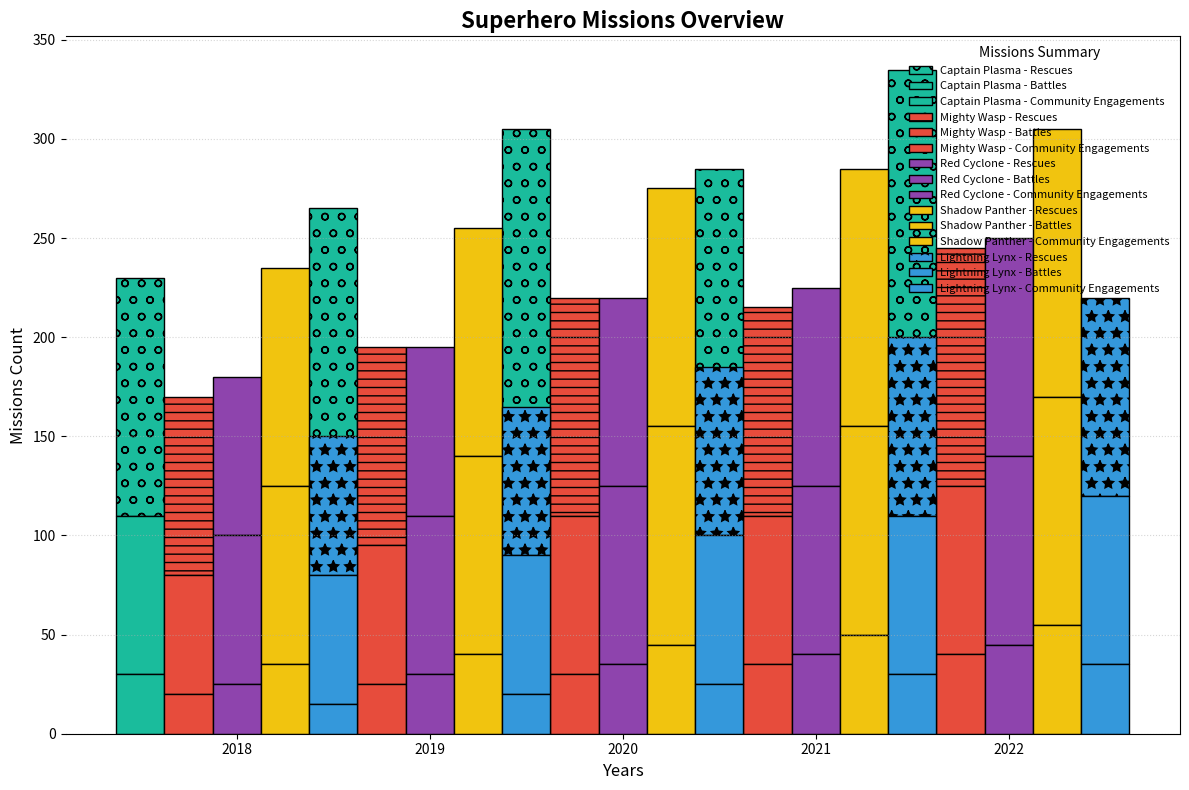

Here is the Python script that generated this plot:
import matplotlib.pyplot as plt
import numpy as np

# Added new superhero
superheroes = ["Captain Plasma", "Mighty Wasp", "Red Cyclone", "Shadow Panther", "Lightning Lynx"]
years = ["2018", "2019", "2020", "2021", "2022"]

# Expanded the dataset with made-up data for the new superhero
rescues = np.array([
    [120, 130, 150, 140, 170],
    [90, 100, 110, 105, 120],
    [80, 85, 95, 100, 110],
    [110, 115, 120, 130, 135],
    [70, 75, 85, 90, 100]  # New data
])
battles = np.array([
    [80, 95, 105, 100, 110],
    [60, 70, 80, 75, 85],
    [75, 80, 90, 85, 95],
    [90, 100, 110, 105, 115],
    [65, 70, 75, 80, 85]  # New data
])
community = np.array([
    [30, 40, 50, 45, 55],
    [20, 25, 30, 35, 40],
    [25, 30, 35, 40, 45],
    [35, 40, 45, 50, 55],
    [15, 20, 25, 30, 35]  # New data
])

fig, axs = plt.subplots(figsize=(12, 8))
width = 0.25
x = np.arange(len(years))

# Added color for the new superhero
colors = ['#1abc9c', '#e74c3c', '#8e44ad', '#f1c40f', '#3498db']

# Added new line style for the new superhero
markers = ['o', '--', '^', ':', '*']

for i, hero in enumerate(superheroes):
    axs.bar(x, rescues[i], width, label=f'{hero} - Rescues', color=colors[i], edgecolor='black', hatch=markers[i], bottom=battles[i]+community[i])
    axs.bar(x, battles[i], width, label=f'{hero} - Battles', color=colors[i], edgecolor='black', bottom=community[i])
    axs.bar(x, community[i], width, label=f'{hero} - Community Engagements', color=colors[i], edgecolor='black')
    x = x + width

axs.set_title('Superhero Missions Overview', fontsize=16, fontweight='bold')
axs.set_xlabel('Years', fontsize=12)
axs.set_ylabel('Missions Count', fontsize=12)

axs.set_xticks(np.arange(len(years)) + 2 * width)  # Adjusted for 5 groups
axs.set_xticklabels(years)

axs.legend(title='Missions Summary', loc='upper right', fontsize=8, frameon=False)
axs.yaxis.grid(True, linestyle=':', alpha=0.5)
axs.spines['left'].set_visible(False)

plt.tight_layout()
plt.show()
